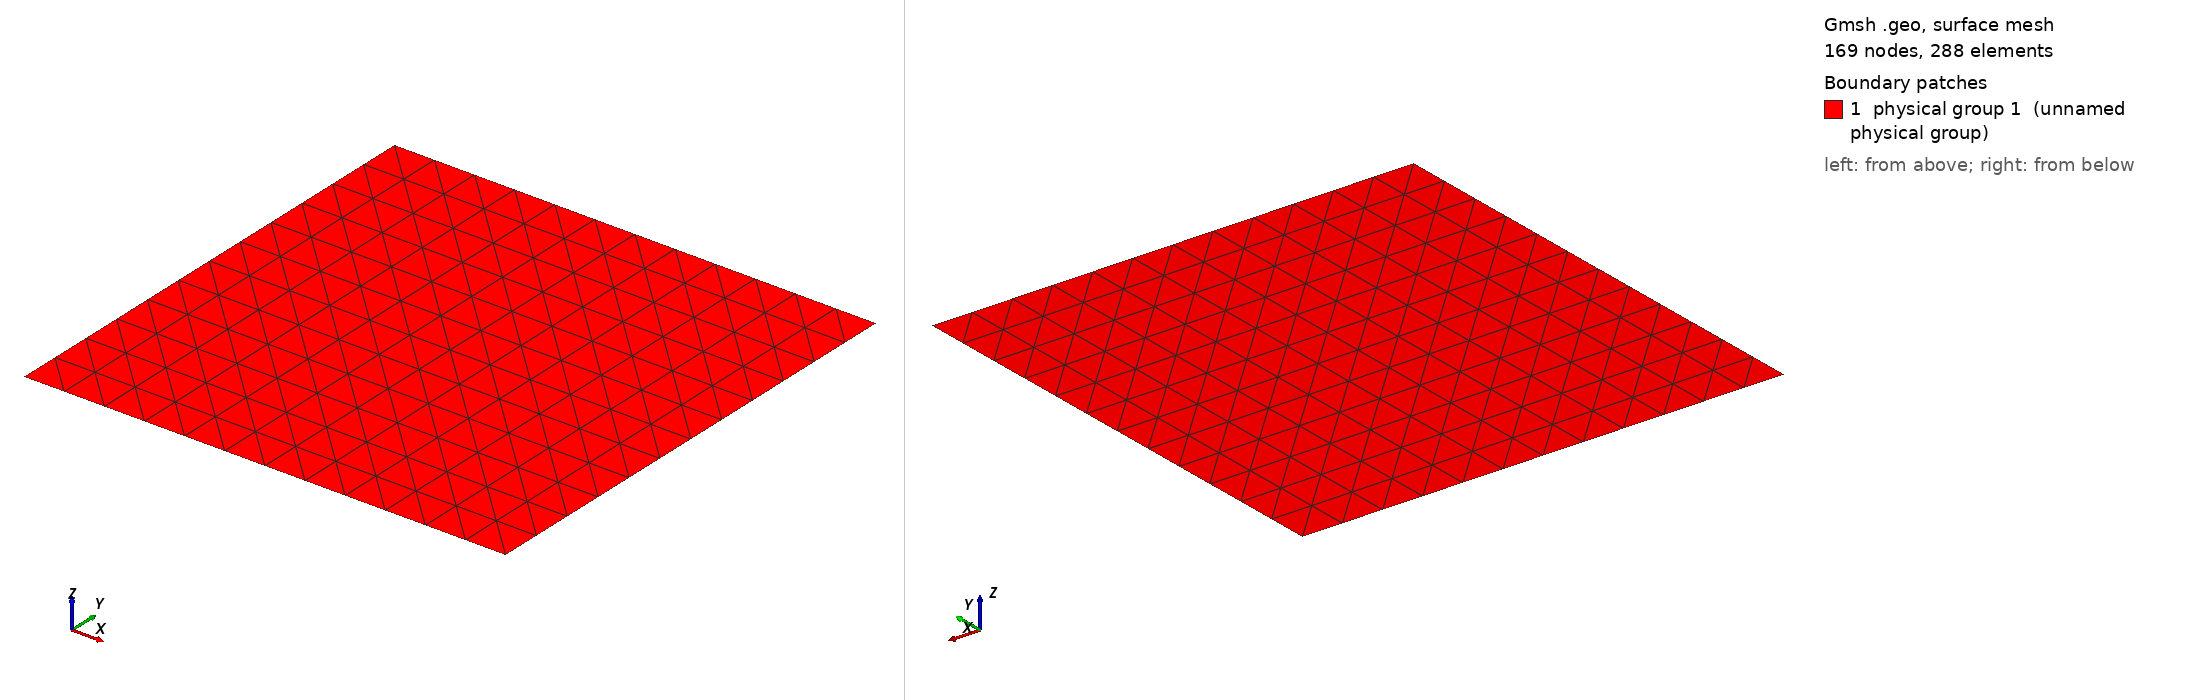

Gmsh geometry script, surface-meshed: 169 nodes, 288 surface elements. Boundary patches (legend numbers): 1 physical group 1 (unnamed physical group). Left view from above one corner, right view from below the opposite corner. Legend entries are the model's physical surfaces. The drawing asked Gmsh for element sizes between 1% and 20% of the model's largest extent; the script's own settings can give other sizes.

=== model.geo (drawn) ===
If(!Exists(N)) N = 12; EndIf
Point(1) = {0,0,0,1/N}; Point(2) = {1,0,0,1/N};
Point(3) = {1,1,0,1/N}; Point(4) = {0,1,0,1/N};
Line(1) = {1,2}; Line(2) = {2,3}; Line(3) = {3,4}; Line(4) = {4,1};
Curve Loop(1) = {1,2,3,4}; Plane Surface(1) = {1};
Transfinite Curve {1:4} = N+1;
Transfinite Surface {1} = {1,2,3,4};
Physical Surface(1) = {1}; Physical Curve(2) = {1,2,3,4};
Mesh.MshFileVersion = 2.2;
